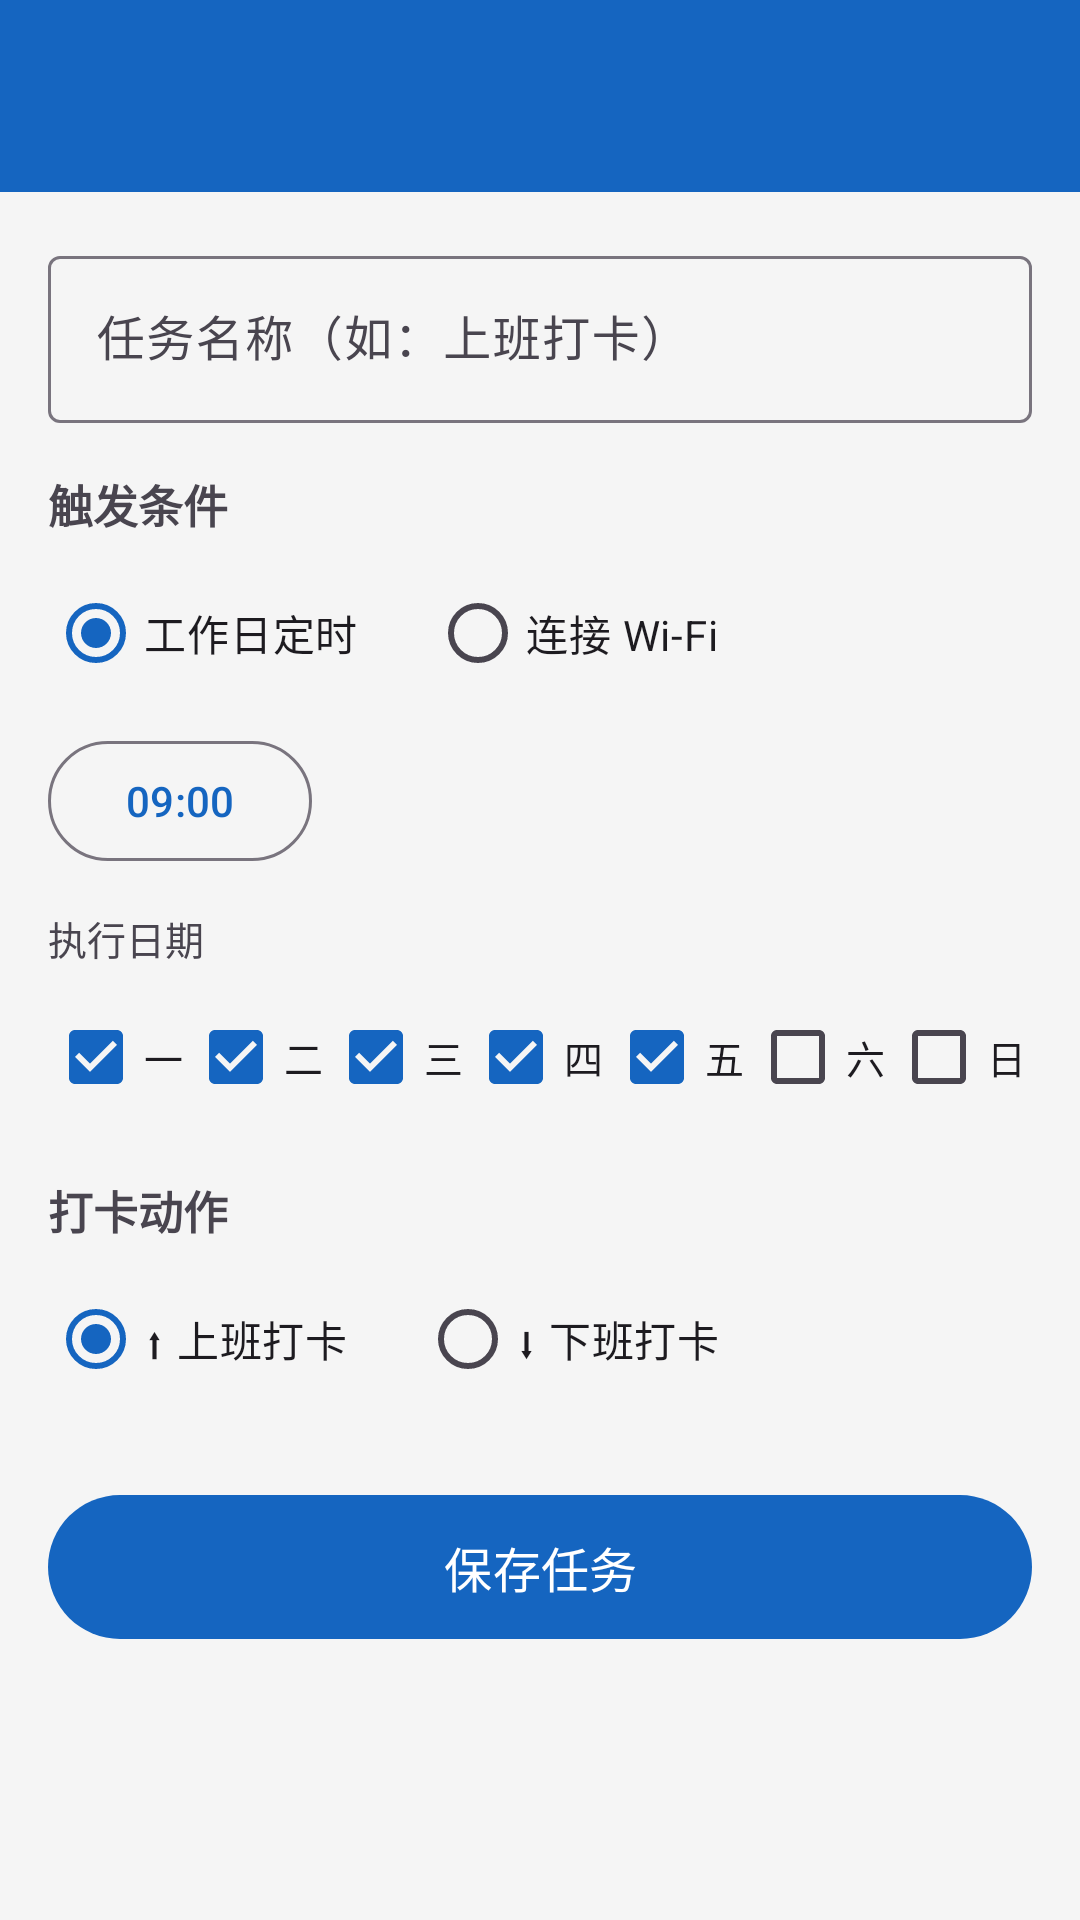

Android layout source for this screen:
<!-- AndroidManifest.xml: application theme Theme.AutoClock -->
<!-- res/layout/activity_task_edit.xml -->
<?xml version="1.0" encoding="utf-8"?>
<androidx.coordinatorlayout.widget.CoordinatorLayout
    xmlns:android="http://schemas.android.com/apk/res/android"
    xmlns:app="http://schemas.android.com/apk/res-auto"
    android:layout_width="match_parent"
    android:layout_height="match_parent">

    <com.google.android.material.appbar.AppBarLayout
        android:layout_width="match_parent"
        android:layout_height="wrap_content">
        <com.google.android.material.appbar.MaterialToolbar
            android:id="@+id/toolbar"
            android:layout_width="match_parent"
            android:layout_height="?attr/actionBarSize"
            android:background="@color/colorPrimary"
            app:titleTextColor="@android:color/white" />
    </com.google.android.material.appbar.AppBarLayout>

    <ScrollView
        android:layout_width="match_parent"
        android:layout_height="match_parent"
        android:fillViewport="true"
        app:layout_behavior="@string/appbar_scrolling_view_behavior">

        <LinearLayout
            android:layout_width="match_parent"
            android:layout_height="wrap_content"
            android:orientation="vertical"
            android:padding="16dp">

            
            <com.google.android.material.textfield.TextInputLayout
                android:id="@+id/til_task_name"
                style="@style/Widget.Material3.TextInputLayout.OutlinedBox"
                android:layout_width="match_parent"
                android:layout_height="wrap_content"
                android:hint="任务名称（如：上班打卡）">
                <com.google.android.material.textfield.TextInputEditText
                    android:id="@+id/et_task_name"
                    android:layout_width="match_parent"
                    android:layout_height="wrap_content"
                    android:inputType="text"
                    android:maxLines="1" />
            </com.google.android.material.textfield.TextInputLayout>

            
            <TextView
                android:layout_width="match_parent"
                android:layout_height="wrap_content"
                android:layout_marginTop="16dp"
                android:text="触发条件"
                android:textSize="15sp"
                android:textStyle="bold" />

            <RadioGroup
                android:id="@+id/rg_trigger_type"
                android:layout_width="match_parent"
                android:layout_height="wrap_content"
                android:layout_marginTop="8dp"
                android:orientation="horizontal">

                <RadioButton
                    android:id="@+id/rb_trigger_scheduled"
                    android:layout_width="wrap_content"
                    android:layout_height="wrap_content"
                    android:layout_marginEnd="24dp"
                    android:checked="true"
                    android:text="工作日定时" />

                <RadioButton
                    android:id="@+id/rb_trigger_wifi"
                    android:layout_width="wrap_content"
                    android:layout_height="wrap_content"
                    android:text="连接 Wi-Fi" />
            </RadioGroup>

            
            <LinearLayout
                android:id="@+id/layout_scheduled"
                android:layout_width="match_parent"
                android:layout_height="wrap_content"
                android:layout_marginTop="8dp"
                android:orientation="vertical">

                <com.google.android.material.button.MaterialButton
                    android:id="@+id/btn_pick_time"
                    style="@style/Widget.Material3.Button.OutlinedButton"
                    android:layout_width="wrap_content"
                    android:layout_height="wrap_content"
                    android:text="09:00" />

                <TextView
                    android:layout_width="wrap_content"
                    android:layout_height="wrap_content"
                    android:layout_marginTop="12dp"
                    android:text="执行日期"
                    android:textSize="13sp" />

                
                <LinearLayout
                    android:layout_width="match_parent"
                    android:layout_height="wrap_content"
                    android:layout_marginTop="6dp"
                    android:orientation="horizontal">

                    <CheckBox android:id="@+id/cb_mon" android:layout_width="0dp"
                        android:layout_height="wrap_content" android:layout_weight="1"
                        android:checked="true" android:text="一" android:textSize="13sp" />
                    <CheckBox android:id="@+id/cb_tue" android:layout_width="0dp"
                        android:layout_height="wrap_content" android:layout_weight="1"
                        android:checked="true" android:text="二" android:textSize="13sp" />
                    <CheckBox android:id="@+id/cb_wed" android:layout_width="0dp"
                        android:layout_height="wrap_content" android:layout_weight="1"
                        android:checked="true" android:text="三" android:textSize="13sp" />
                    <CheckBox android:id="@+id/cb_thu" android:layout_width="0dp"
                        android:layout_height="wrap_content" android:layout_weight="1"
                        android:checked="true" android:text="四" android:textSize="13sp" />
                    <CheckBox android:id="@+id/cb_fri" android:layout_width="0dp"
                        android:layout_height="wrap_content" android:layout_weight="1"
                        android:checked="true" android:text="五" android:textSize="13sp" />
                    <CheckBox android:id="@+id/cb_sat" android:layout_width="0dp"
                        android:layout_height="wrap_content" android:layout_weight="1"
                        android:text="六" android:textSize="13sp" />
                    <CheckBox android:id="@+id/cb_sun" android:layout_width="0dp"
                        android:layout_height="wrap_content" android:layout_weight="1"
                        android:text="日" android:textSize="13sp" />
                </LinearLayout>
            </LinearLayout>

            
            <LinearLayout
                android:id="@+id/layout_wifi"
                android:layout_width="match_parent"
                android:layout_height="wrap_content"
                android:layout_marginTop="8dp"
                android:orientation="vertical"
                android:visibility="gone">

                <com.google.android.material.textfield.TextInputLayout
                    android:id="@+id/til_wifi_ssid"
                    style="@style/Widget.Material3.TextInputLayout.OutlinedBox"
                    android:layout_width="match_parent"
                    android:layout_height="wrap_content"
                    android:hint="Wi-Fi 名称（SSID）">
                    <com.google.android.material.textfield.TextInputEditText
                        android:id="@+id/et_wifi_ssid"
                        android:layout_width="match_parent"
                        android:layout_height="wrap_content"
                        android:inputType="text"
                        android:maxLines="1" />
                </com.google.android.material.textfield.TextInputLayout>

                <TextView
                    android:layout_width="match_parent"
                    android:layout_height="wrap_content"
                    android:layout_marginTop="4dp"
                    android:text="连接到该 Wi-Fi 时自动触发打卡"
                    android:textColor="#888888"
                    android:textSize="12sp" />
            </LinearLayout>

            
            <TextView
                android:layout_width="match_parent"
                android:layout_height="wrap_content"
                android:layout_marginTop="16dp"
                android:text="打卡动作"
                android:textSize="15sp"
                android:textStyle="bold" />

            <RadioGroup
                android:id="@+id/rg_clock_action"
                android:layout_width="match_parent"
                android:layout_height="wrap_content"
                android:layout_marginTop="8dp"
                android:orientation="horizontal">

                <RadioButton
                    android:id="@+id/rb_clock_in"
                    android:layout_width="wrap_content"
                    android:layout_height="wrap_content"
                    android:layout_marginEnd="24dp"
                    android:checked="true"
                    android:text="⬆ 上班打卡" />

                <RadioButton
                    android:id="@+id/rb_clock_out"
                    android:layout_width="wrap_content"
                    android:layout_height="wrap_content"
                    android:text="⬇ 下班打卡" />
            </RadioGroup>

            
            <com.google.android.material.button.MaterialButton
                android:id="@+id/btn_save"
                android:layout_width="match_parent"
                android:layout_height="56dp"
                android:layout_marginTop="24dp"
                android:text="保存任务"
                android:textSize="16sp"
                app:backgroundTint="@color/colorPrimary" />

        </LinearLayout>
    </ScrollView>

</androidx.coordinatorlayout.widget.CoordinatorLayout>
<!-- resources referenced by this layout -->
<resources>
  <color name="colorPrimary">#1565C0</color>
  <style name="Theme.AutoClock" parent="Theme.Material3.Light.NoActionBar">
          <item name="colorPrimary">@color/colorPrimary</item>
          <item name="colorPrimaryVariant">@color/colorPrimaryVariant</item>
          <item name="colorOnPrimary">@color/colorOnPrimary</item>
          <item name="colorSecondary">@color/colorSecondary</item>
          <item name="colorOnSecondary">@color/colorOnSecondary</item>
          <item name="colorSurface">@color/colorSurface</item>
          <item name="android:colorBackground">@color/colorBackground</item>
          <item name="colorError">@color/colorError</item>
          <item name="android:statusBarColor">@color/colorPrimaryVariant</item>
      </style>
  <color name="colorPrimaryVariant">#0D47A1</color>
  <color name="colorOnPrimary">#FFFFFF</color>
  <color name="colorSecondary">#03A9F4</color>
  <color name="colorOnSecondary">#000000</color>
  <color name="colorSurface">#FFFFFF</color>
  <color name="colorBackground">#F5F5F5</color>
  <color name="colorError">#B00020</color>
</resources>
